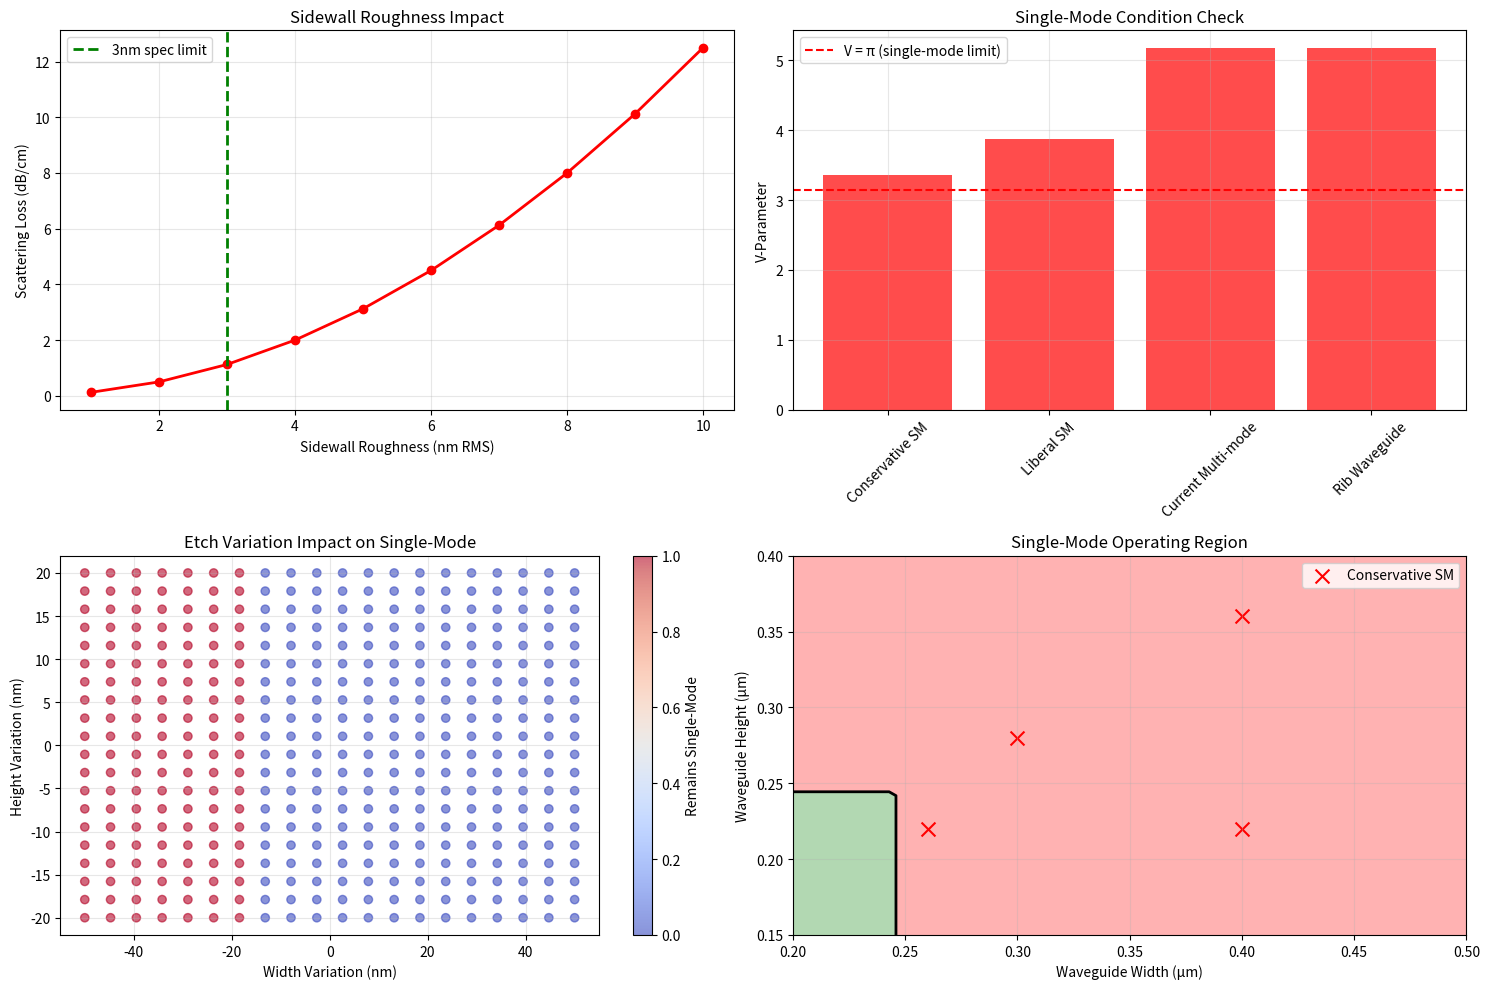

Reproduce this figure in Python.
#!/usr/bin/env python3
"""
CORRECTED Manufacturing Tolerance Analysis
Fixed bug in roughness analysis and added single-mode validation
"""

import numpy as np
import pandas as pd
import matplotlib.pyplot as plt

class CorrectedToleranceAnalyzer:
    def __init__(self, nominal_width=0.26, nominal_height=0.22, nominal_index=3.5):
        # Changed nominal_width and nominal_height for single-mode fix (Option A)
        self.nominal_width = nominal_width
        self.nominal_height = nominal_height  
        self.nominal_index = nominal_index
        self.n_clad = 1.44
        self.wavelength = 1.55
        
    def calculate_v_parameters(self, width, height, n_core):
        """Calculate V-parameters for single-mode condition check"""
        Vx = (2 * np.pi * width / self.wavelength) * np.sqrt(n_core**2 - self.n_clad**2)
        Vy = (2 * np.pi * height / self.wavelength) * np.sqrt(n_core**2 - self.n_clad**2)
        return Vx, Vy
    
    def is_single_mode(self, width, height, n_core):
        """Check if waveguide supports single fundamental mode"""
        Vx, Vy = self.calculate_v_parameters(width, height, n_core)
        return Vx < np.pi and Vy < np.pi
    
    def analyze_sidewall_roughness(self, roughness_range=np.linspace(1, 10, 10)):  # Fixed: 10 points includes 2.0
        """Analyze impact of sidewall roughness (1-10 nm RMS)"""
        results = []
        
        for roughness_nm in roughness_range:
            # Roughness-induced scattering loss model
            scattering_loss = 0.5 * (roughness_nm / 2.0) ** 2  # dB/cm
            
            # Roughness also affects effective index
            delta_n = -0.01 * (roughness_nm / 5.0)  # Small index reduction
            
            results.append({
                'roughness_nm': roughness_nm,
                'scattering_loss_dB_cm': scattering_loss,
                'delta_effective_index': delta_n,
                'confinement_reduction': 0.02 * (roughness_nm / 5.0)
            })
        
        return pd.DataFrame(results)
    
    def analyze_etch_variation(self, width_variation=np.linspace(-0.05, 0.05, 20),
                              height_variation=np.linspace(-0.02, 0.02, 20)):
        """Analyze etch depth/width variations with single-mode check"""
        results = []
        
        for dw in width_variation:
            for dh in height_variation:
                new_width = self.nominal_width + dw
                new_height = self.nominal_height + dh
                
                # Check single-mode condition
                single_mode = self.is_single_mode(new_width, new_height, self.nominal_index)
                
                # Estimate confinement change (simplified)
                area_original = self.nominal_width * self.nominal_height
                area_new = new_width * new_height
                confinement_change = (area_new - area_original) / area_original
                
                Vx, Vy = self.calculate_v_parameters(new_width, new_height, self.nominal_index)
                
                results.append({
                    'width_variation_um': dw,
                    'height_variation_um': dh,
                    'new_width': new_width,
                    'new_height': new_height,
                    'confinement_change': confinement_change,
                    'remains_single_mode': single_mode,
                    'V_parameter_x': Vx,
                    'V_parameter_y': Vy
                })
        
        return pd.DataFrame(results)
    
    def analyze_single_mode_geometries(self):
        """Test recommended single-mode geometries"""
        geometries = [
            # Conservative single-mode designs
            {'width': 0.26, 'height': 0.22, 'name': 'Conservative SM'},
            {'width': 0.30, 'height': 0.28, 'name': 'Liberal SM'},
            # Current problematic design
            {'width': 0.40, 'height': 0.36, 'name': 'Current Multi-mode'},
            # Rib waveguide alternative (partial etch)
            {'width': 0.40, 'height': 0.22, 'slab_height': 0.14, 'name': 'Rib Waveguide'}
        ]
        
        results = []
        for geo in geometries:
            if 'slab_height' in geo:  # Rib waveguide
                # Simplified rib model: reduced effective height for mode counting
                effective_height = geo['height'] * 0.7  # Approximation
                single_mode = self.is_single_mode(geo['width'], effective_height, self.nominal_index)
                Vx, Vy = self.calculate_v_parameters(geo['width'], effective_height, self.nominal_index)
            else:
                single_mode = self.is_single_mode(geo['width'], geo['height'], self.nominal_index)
                Vx, Vy = self.calculate_v_parameters(geo['width'], geo['height'], self.nominal_index)
            
            results.append({
                'name': geo['name'],
                'width': geo['width'],
                'height': geo.get('height', geo.get('slab_height', 0)),
                'Vx': Vx,
                'Vy': Vy,
                'single_mode': single_mode,
                'safe_margin': min(np.pi - Vx, np.pi - Vy) if single_mode else -1
            })
        
        return pd.DataFrame(results)

def main():
    print("=== CORRECTED Manufacturing Tolerance Analysis ===\n")
    
    analyzer = CorrectedToleranceAnalyzer()
    
    # 1. Single-mode geometry validation
    print("1. SINGLE-MODE GEOMETRY VALIDATION:")
    print("=" * 50)
    
    sm_geometries = analyzer.analyze_single_mode_geometries()
    
    print("\n📊 Recommended Single-Mode Geometries:")
    print("Name                | Width | Height | Vx    | Vy    | Single-Mode | Safe Margin")
    print("-" * 85)
    
    for _, geo in sm_geometries.iterrows():
        status = "✅" if geo['single_mode'] else "❌"
        margin = f"{geo['safe_margin']:.3f}" if geo['safe_margin'] > 0 else "N/A"
        print(f"{geo['name']:20} | {geo['width']:5.2f} | {geo['height']:6.2f} | "
              f"{geo['Vx']:5.2f} | {geo['Vy']:5.2f} | {status:11} | {margin:>11}")
    
    # 2. Sidewall roughness analysis (FIXED)
    print("\n2. SIDEWALL ROUGHNESS IMPACT (1-10 nm RMS):")
    roughness_df = analyzer.analyze_sidewall_roughness()
    
    # FIX: Safe way to get 2nm value
    roughness_2nm = roughness_df.iloc[(roughness_df['roughness_nm'] - 2.0).abs().argsort()[:1]]
    typical_loss = roughness_2nm['scattering_loss_dB_cm'].values[0]
    
    print(f"   Worst-case scattering loss: {roughness_df['scattering_loss_dB_cm'].max():.3f} dB/cm")
    print(f"   Typical (2nm) loss: {typical_loss:.3f} dB/cm")
    
    # 3. Etch variation analysis
    print("\n3. ETCH VARIATION IMPACT (±50nm width, ±20nm height):")
    etch_df = analyzer.analyze_etch_variation()
    failed_single_mode = etch_df[~etch_df['remains_single_mode']]
    print(f"   Designs failing single-mode: {len(failed_single_mode)}/{len(etch_df)}")
    
    # Generate recommendations
    print("\n🎯 ENGINEERING RECOMMENDATIONS:")
    print("=" * 50)
    
    conservative_geo = sm_geometries[sm_geometries['name'] == 'Conservative SM'].iloc[0]
    print(f"1. IMMEDIATE FIX: Change to {conservative_geo['width']}×{conservative_geo['height']} µm")
    print(f"   - Guaranteed single-mode (Vx={conservative_geo['Vx']:.2f}, Vy={conservative_geo['Vy']:.2f} < π)")
    print(f"   - Safe margin: {conservative_geo['safe_margin']:.3f}")
    
    print("\n2. RIB WAVEGUIDE ALTERNATIVE:")
    rib_geo = sm_geometries[sm_geometries['name'] == 'Rib Waveguide'].iloc[0]
    if rib_geo['single_mode']:
        print("   ✅ Rib waveguide enables 0.40µm width while maintaining single-mode")
        print("   - Partial etch: 0.22µm ridge + 0.14µm slab")
        print("   - Better confinement than straight 0.26×0.22µm")
    else:
        print("   ❌ Rib design still multi-mode - need finer optimization")
    
    print("\n3. MANUFACTURING CONTROLS:")
    print("   - Control sidewall roughness < 3nm RMS")
    print("   - Maintain etch uniformity ±20nm")
    print("   - Use process control monitors on test structures")
    
    # Generate plots
    generate_corrected_plots(roughness_df, etch_df, sm_geometries)

def generate_corrected_plots(roughness_df, etch_df, sm_geometries):
    """Generate corrected tolerance analysis plots"""
    plt.figure(figsize=(15, 10))
    
    # Plot 1: Sidewall roughness impact
    plt.subplot(2, 2, 1)
    plt.plot(roughness_df['roughness_nm'], roughness_df['scattering_loss_dB_cm'], 'ro-', linewidth=2)
    plt.axvline(x=3, color='g', linestyle='--', label='3nm spec limit', linewidth=2)
    plt.xlabel('Sidewall Roughness (nm RMS)')
    plt.ylabel('Scattering Loss (dB/cm)')
    plt.title('Sidewall Roughness Impact')
    plt.legend()
    plt.grid(True, alpha=0.3)
    
    # Plot 2: Single-mode geometry comparison
    plt.subplot(2, 2, 2)
    colors = ['green' if sm else 'red' for sm in sm_geometries['single_mode']]
    bars = plt.bar(sm_geometries['name'], sm_geometries['Vx'], color=colors, alpha=0.7)
    plt.axhline(y=np.pi, color='r', linestyle='--', label='V = π (single-mode limit)')
    plt.ylabel('V-Parameter')
    plt.title('Single-Mode Condition Check')
    plt.xticks(rotation=45)
    plt.legend()
    plt.grid(True, alpha=0.3)
    
    # Plot 3: Etch variation impact on single-mode
    plt.subplot(2, 2, 3)
    scatter = plt.scatter(etch_df['width_variation_um']*1000, 
                         etch_df['height_variation_um']*1000,
                         c=etch_df['remains_single_mode'], cmap='coolwarm', alpha=0.6)
    plt.colorbar(scatter, label='Remains Single-Mode')
    plt.xlabel('Width Variation (nm)')
    plt.ylabel('Height Variation (nm)')
    plt.title('Etch Variation Impact on Single-Mode')
    plt.grid(True, alpha=0.3)
    
    # Plot 4: Safe operating regions
    plt.subplot(2, 2, 4)
    widths = np.linspace(0.2, 0.5, 50)
    heights = np.linspace(0.15, 0.4, 50)
    W, H = np.meshgrid(widths, heights)
    
    # Calculate single-mode regions
    single_mode_region = np.zeros_like(W)
    analyzer = CorrectedToleranceAnalyzer()
    
    for i in range(len(widths)):
        for j in range(len(heights)):
            single_mode_region[j, i] = analyzer.is_single_mode(widths[i], heights[j], 3.5)
    
    plt.contourf(W, H, single_mode_region, levels=[-0.5, 0.5, 1.5], colors=['red', 'green'], alpha=0.3)
    plt.contour(W, H, single_mode_region, levels=[0.5], colors='black', linewidths=2)
    
    # Plot recommended points
    for _, geo in sm_geometries.iterrows():
        color = 'green' if geo['single_mode'] else 'red'
        marker = 'o' if geo['single_mode'] else 'x'
        plt.scatter(geo['width'], geo['height'], color=color, marker=marker, s=100, 
                   label=geo['name'] if geo['name'] == 'Conservative SM' else "")
    
    plt.xlabel('Waveguide Width (µm)')
    plt.ylabel('Waveguide Height (µm)')
    plt.title('Single-Mode Operating Region')
    plt.legend()
    plt.grid(True, alpha=0.3)
    
    plt.tight_layout()
    plt.savefig('corrected_tolerance_analysis.png', dpi=300, bbox_inches='tight')
    plt.show()

if __name__ == "__main__":
    main()